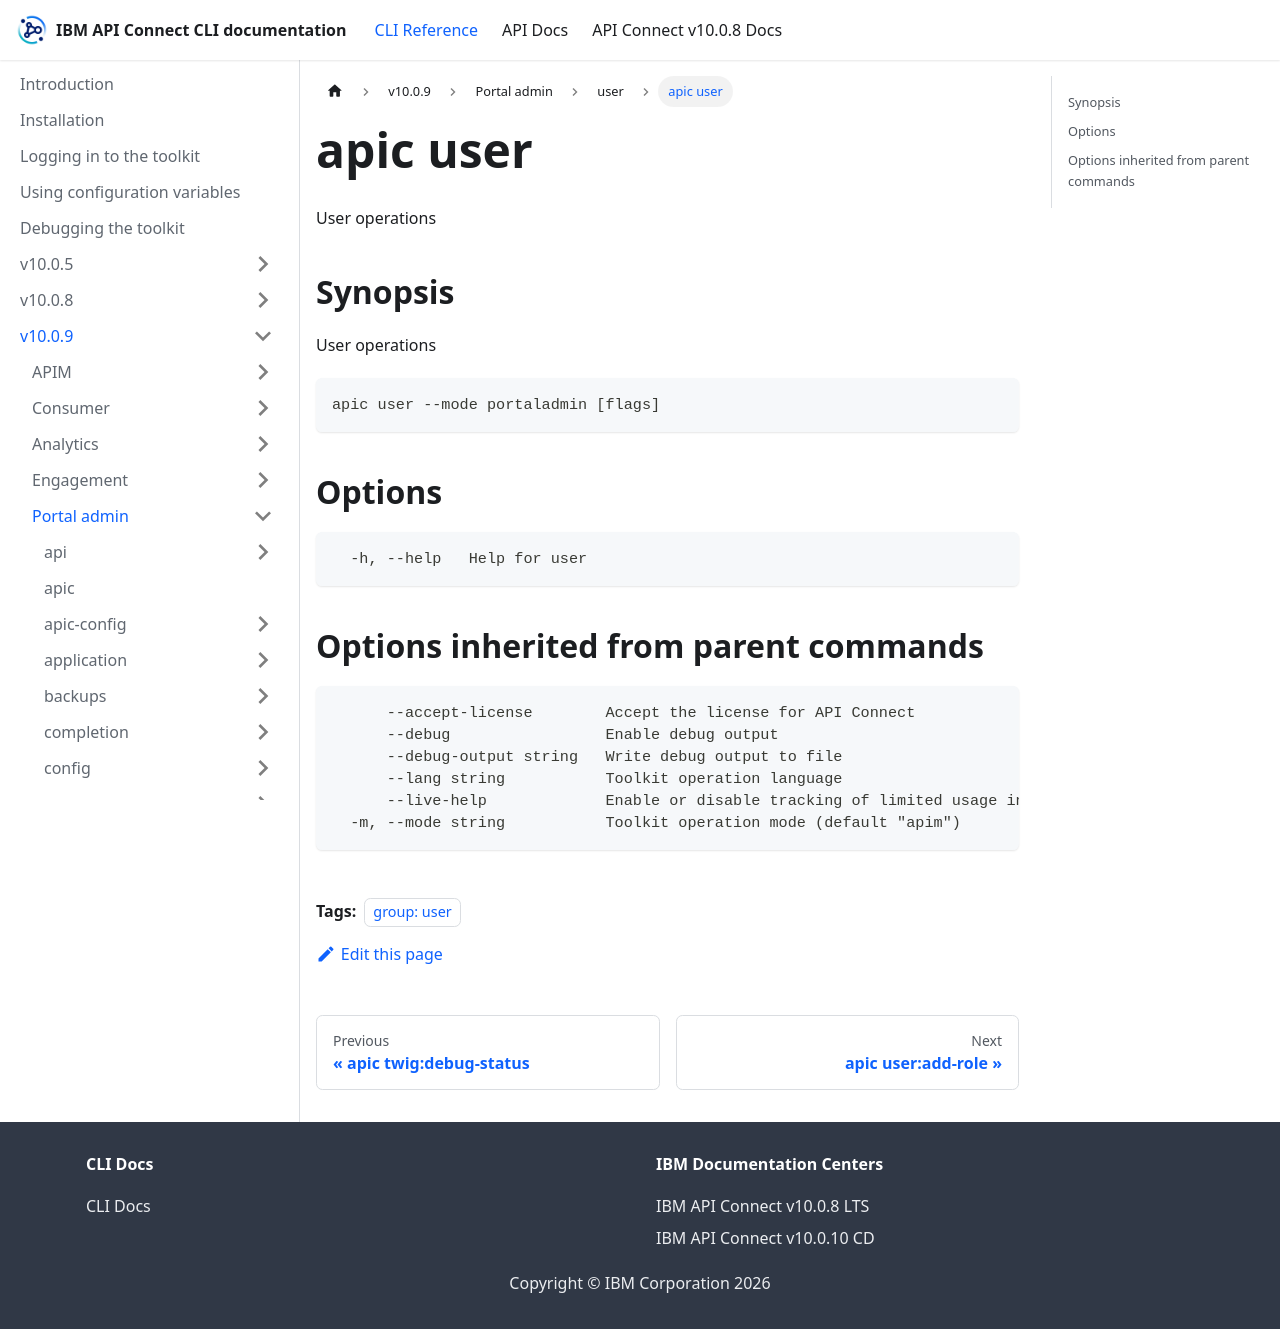

repository: ibm-apiconnect/clidocs · page: docs/v1009/portaladmin/user/apic_user.html · generator: docusaurus

---
tags:
- "group: user"
---
# apic user

User operations

## Synopsis

User operations

```
apic user --mode portaladmin [flags]
```


## Options

```
  -h, --help   Help for user
```

## Options inherited from parent commands

```
      --accept-license        Accept the license for API Connect
      --debug                 Enable debug output
      --debug-output string   Write debug output to file
      --lang string           Toolkit operation language
      --live-help             Enable or disable tracking of limited usage information
  -m, --mode string           Toolkit operation mode (default "apim")
```
